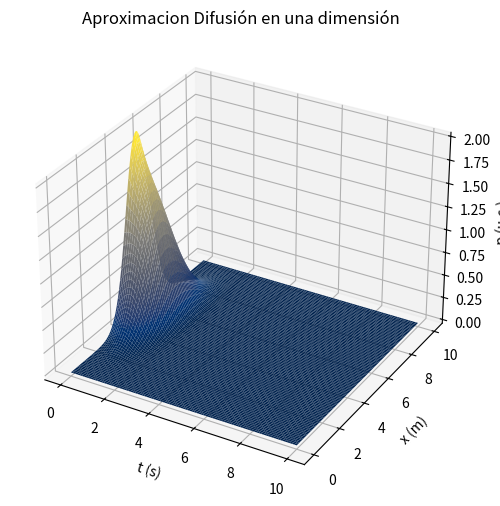

This chart was generated by the following Python code:
import numpy as np
import matplotlib.pyplot as plt

'''
Se define la función pxt(m,n,mat,params) donde:
    * m es la posición del arreglo que equivale al desplazamiento en 'x'
    * n es la posición del arreglo que equivale al desplazamiento en 't'
    * mat es la matriz de valores aproximados en la iteración actual
    * params es un dicionario con los parámetros que recibe la función (en este caso son D y delta)
'''
def pxt(m,n,mat,params):
    D = params['D']
    delta = params['delta']
    return (D*(mat[m+1,n]+mat[m-1,n])+delta*mat[m,n-1])/(2*D+delta)

'''
Se define la función GaussSeidel(mat, func, prec, maxIter, params) donde:
    * mat es la matriz de valores aproximados en la iteración actual
    * func es la función en la cual se calcula el resultado de cada punto de la malla
    * prec es la precisión que se desea alcanzar
    * maxIter es el número máximo de iteraciones antes de parar la ejecución
    * params es un dicionario con los parámetros que recibe la función (en este caso son D y delta)
'''
def GaussSeidel(mat, func, prec, maxIter, params):
    #Se extraen las dimensiones del arreglo
    s = mat.shape
    
    #Se inicia el contador de iteraciones
    iters = 0
    
    #Se inicia la variable que guarda si se llegó a la precisión máxima
    maxPrec = False
    
    #Guarda la precisión para retornarla al final de la ejecución
    difFinal = 0
    # Se inicia del ciclo de iteraciones para realizar las aproximaciones
    # El ciclo para si se llega a la precisión máxima o si se llega al número máximo de iteraciones
    while (iters < maxIter and not maxPrec):
        #Se agrega 1 al contador de iteraciones
        iters += 1
        
        for m in range(1,s[0]-1):
            for n in range(1,s[1]-1):
                #Valor anterior de la aproximación
                f0 = mat[m,n]
                
                #Se calcula el nuevo valor para el punto actual
                mat[m,n] = func(m,n,mat,params)
                
                #Se calcula la diferencia entre el valor nuevo y el anterior
                dif = np.abs((mat[m,n] - f0)/mat[m,n])
                if (dif < prec):
                    difFinal = dif
                    maxPrec = True

    #Se retorna como resultado la matriz con las aproximaciones, la precisión alcanzada y el número de iteraciones
    return (mat, difFinal, iters)

#Inicio del programa

#Se definen los parámetros para el cálculo que se desea realizar
params = {'D':0.5, 'puntosmalla': 100, 'Lx': 10, 'A': 2, 'x0': 5, 'l':1.5}

#Se define la malla de puntos y se calcula delta, que el la longitud dividida sobre la cantidad de puntos en la malla
puntosmalla = params['puntosmalla']
params['delta'] = params['Lx']/params['puntosmalla']
x = np.linspace(0, params['Lx'], puntosmalla)
t = np.linspace(0, params['Lx'], puntosmalla)
X, T = np.meshgrid(x, t)

#Se define la matriz inicial
pxti = np.zeros((puntosmalla, puntosmalla), float)

#Se introducen las condiciones iniciales en la matriz
for i in range(0, puntosmalla):
    pxti[0,i] = 0
    pxti[params['Lx'],i] = 0
    pxti[i,0] = params['A']*np.exp(-((params['delta']*i - params['x0'])**2)/params['l'])

#Se realiza el cálculo
(Z,prec,iters) = GaussSeidel(pxti, pxt, 0.000001, 1000, params)

#Se notifica al usuario sobre la precisión y el número de iteraciones
print('Precisión alcanzada:{0}\n Número de iteraciones:{1}'.format(prec,iters))
 
#Se grafican los resultados
plt.figure(figsize=(10,6))
ax = plt.axes(projection='3d')
ax.set_ylabel('x (m)')
ax.set_xlabel('t (s)')
ax.set_zlabel('p (u.c.)')
ax.plot_surface(X, T, Z, rstride=1, cstride=1,
            cmap='cividis', edgecolor='none')
ax.set_title('Aproximacion Difusión en una dimensión')
plt.show()
